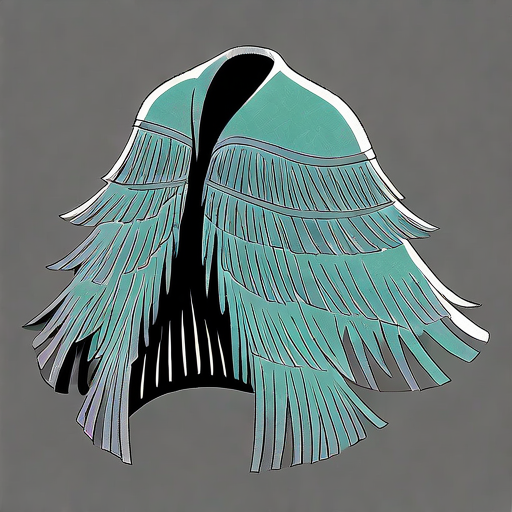
Generation parameters embedded in this image by AUTOMATIC1111 Stable Diffusion web UI or a fork of it (Forge, ...) (PNG 'parameters' text chunk):
1 Feather Coat
Feathered clothes, full of feathers, blue-green, ancient, elegant, 
detailed, clear, beautiful, 
symbolizing lightness and mystery.
simple background, rough lines,
Negative prompt: blurry,
Steps: 150, Sampler: Euler, Schedule type: Automatic, CFG scale: 5.5, Seed: 2695170748, Size: 512x512, Model hash: ff9e1fb308, Model: gameIconInstitute_v4XL, Version: v1.10.1